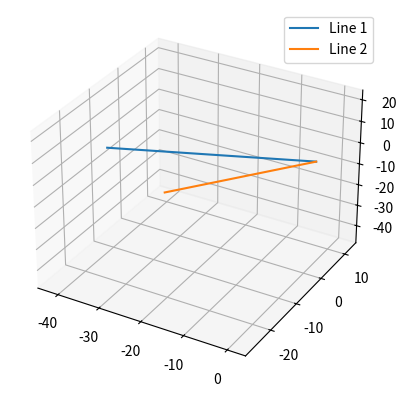

This figure's Python source:
import numpy as np
import matplotlib.pyplot as plt
from mpl_toolkits.mplot3d import Axes3D
#verifying the inner product
u = np.array([[-3], [-20/7], [2]])
v = np.array([[-30/7], [1], [-5]])
result = u.T @ v
print(result)
def draw_lines(p1, d1, p2, d2):
    fig = plt.figure()
    ax = fig.add_subplot(111, projection='3d')
    t = np.linspace(0, 10, 100)
    x1 = p1[0] + t * d1[0]
    y1 = p1[1] + t * d1[1]
    z1 = p1[2] + t * d1[2]
    x2 = p2[0] + t * d2[0]
    y2 = p2[1] + t * d2[1]
    z2 = p2[2] + t * d2[2]
    ax.plot(x1, y1, z1, label='Line 1')
    ax.plot(x2, y2, z2, label='Line 2')
    ax.legend()
    plt.show()
p1 = [1, 2, 3]
d1 = [-3, -20/7, 2]
p2 = [1, 2, 3]
d2 = [-30/7, 1, -5]
draw_lines(p1, d1, p2, d2)
